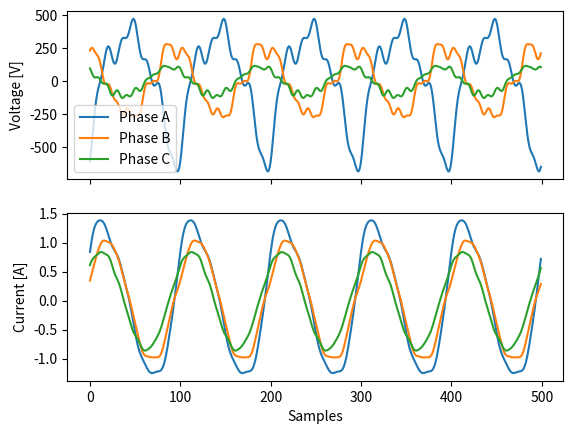

Generate this figure with matplotlib:
import numpy as np
from scipy.fft import irfft
from typing import Tuple, Dict, List
import matplotlib.pyplot as plt


class PowerSystem:
    def __init__(self, state: int = None) -> None:
        """
        Initialize the Power System class.

        Args:
        - state: seed value for numpy random state

        Initializes the PowerSystem class with the given numpy random seed value
        and sets the NETWORK_FREQUENCY, SAMPLING_FREQUENCY, and NUM_SAMPLES
        attributes.

        """
        self.NETWORK_FREQUENCY = 60
        self.SAMPLING_FREQUENCY = 1 / (100 * self.NETWORK_FREQUENCY)
        self.NUM_SAMPLES = 500
        self.rs = np.random.RandomState(state)

        print('\n'.join([
            f'Network Frequency: {self.NETWORK_FREQUENCY}',
            f'Sampling Frequency: {1 / self.SAMPLING_FREQUENCY}',
            f'Number of Samples: {self.NUM_SAMPLES}']))

    def __get_voltage_and_current(
            self,
            n_harmonics: int = 3,
            max_range: int = 12,
            v_max: float = 220 * np.sqrt(2),
            phi: float = 0,
            indexes: List[int] = None) -> Tuple[np.ndarray, np.ndarray]:
        """
        Returns the voltage and current based on the given parameters.

        Args:
        - n_harmonics: number of harmonics
        - max_range: maximum range for indexes
        - v_max: maximum voltage
        - phi: phase
        - indexes: list of indexes

        Returns:
        - voltage: voltage data
        - current: current data

        Given the specified number of harmonics, maximum range, maximum voltage,
        phase, and a list of indexes, this method returns voltage and current data
        based on the given parameters.

        """
        Vs_coeffs = np.zeros(self.NUM_SAMPLES // 2 + 1, dtype=complex)
        I_coeffs = np.zeros_like(Vs_coeffs)
        V_coeffs = np.zeros_like(Vs_coeffs)
        factor = int(self.NUM_SAMPLES * self.NETWORK_FREQUENCY * self.SAMPLING_FREQUENCY)

        R_line = self.rs.uniform(high=0.1)
        L_line = self.rs.uniform(high=1)

        R_load = self.rs.uniform(high=1)
        L_load, C_load = self.rs.uniform(low=-1, high=1, size=2)

        if indexes is None:
            indexes = self.rs.randint(2, max_range, size=n_harmonics)
            indexes = np.hstack([[1], indexes])

        for index in indexes:
            if index == 1:
                Vs_coeffs_mag = v_max * self.NUM_SAMPLES / 2
            else:
                Vs_coeffs_mag = self.rs.uniform(low=.5) * v_max * self.NUM_SAMPLES / (2 * index)

            k = index * factor
            Vs_coeffs_pha = self.rs.uniform(low=-1, high=1) * np.pi

            Vs_coeffs[k] = Vs_coeffs_mag * np.exp(1j * (phi + Vs_coeffs_pha))
            Z_line = self.__get_impedance(R_line, L_line, np.inf, index)
            Z_load = self.__get_impedance(R_load, L_load, C_load, index)

            I_coeffs[k] = Vs_coeffs[k] / (Z_line + Z_load)
            V_coeffs[k] = Z_load * I_coeffs[k]

        return irfft(V_coeffs), irfft(I_coeffs)

    def __get_impedance(self, R, L, C, k) -> complex:
        """
        Returns the impedance for a given set of parameters.

        Args:
        - R: resistance
        - L: inductance
        - C: capacitance
        - k: harmonic order

        Returns:
        - impedance: impedance value

        Given the specified resistance, inductance, capacitance, and harmonic order,
        this method calculates and returns the corresponding impedance value.

        """
        w = 2 * np.pi * self.NETWORK_FREQUENCY * k
        Z = R + 1j * w * L - 1j / (w * C)
        return Z

    def get_data(self) -> Dict:
        """
        Returns voltage and current data for each node in the power system.

        Returns:
        - data: dictionary containing voltage and current data for each node

        This method returns a dictionary containing voltage and current data for each
        node in the power system, based on the output of the __get_voltage_and_current
        method.

        """
        data = {}
        for node in range(3):
            V_data = np.empty((3, self.NUM_SAMPLES))
            C_data = np.empty_like(V_data)
            for ph in range(3):
                V_data[ph], C_data[ph] = self.__get_voltage_and_current(phi=2 * np.pi / 3 * ph)

            data[f"Node {node}"] = (V_data, C_data)

        return data


if __name__ == '__main__':
    system = PowerSystem()
    data = system.get_data()
    voltage, current = data["Node 1"]
    fig, ax = plt.subplots(2, 1, sharex="all")
    ax[0].plot(voltage.T, label=['Phase A', 'Phase B', 'Phase C'])
    ax[0].set_ylabel("Voltage [V]")
    ax[0].legend()
    ax[1].plot(current.T)
    ax[1].set_ylabel("Current [A]")
    ax[1].set_xlabel("Samples")
    plt.show()
